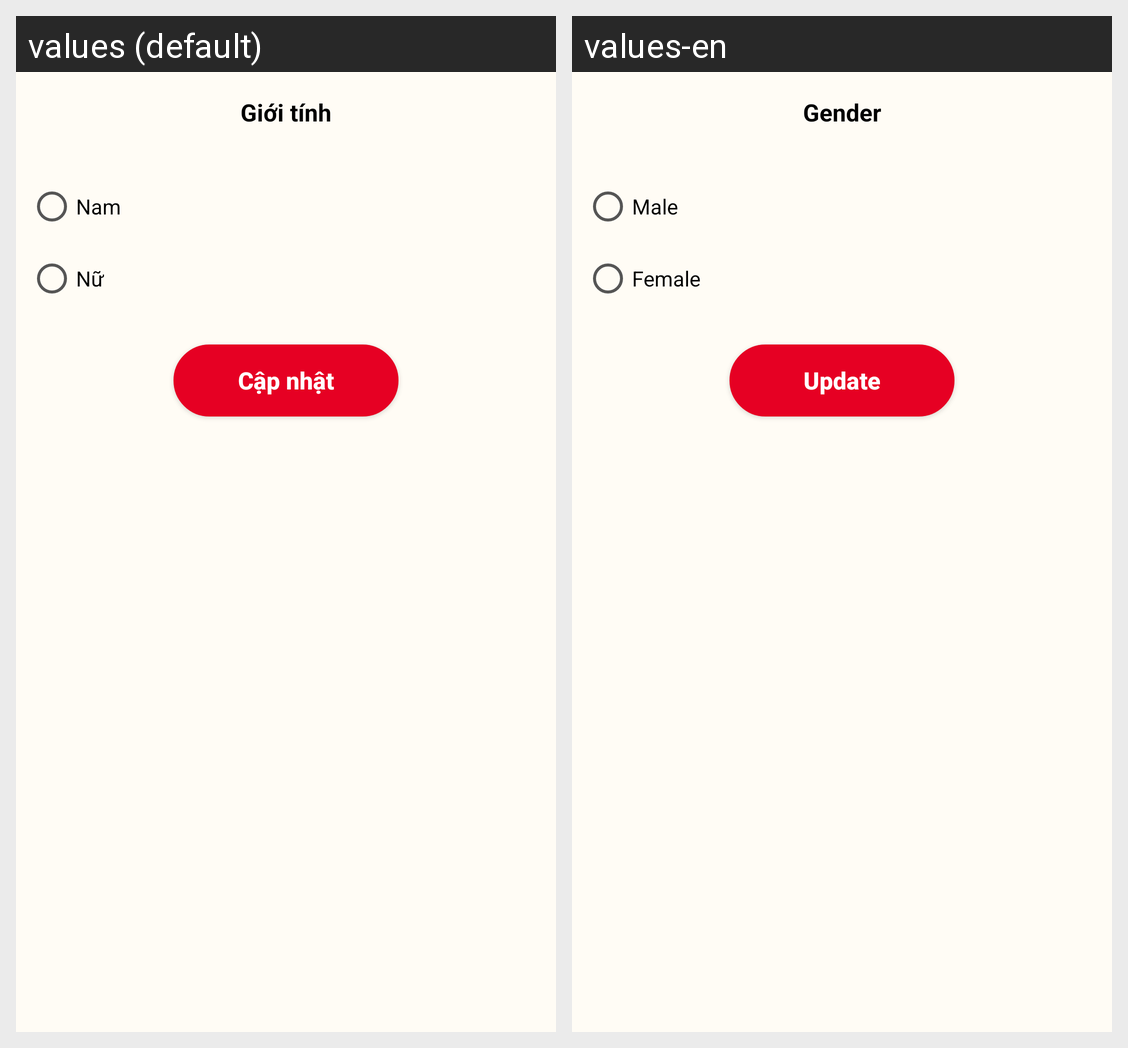

Translations of the strings shown on this Android screen, per locale in the grid:
Android screen res/layout/fragment_gender.xml rendered under 2 locales, left to right: values (default), values-en. Device: Nexus 5 (rendered at 1080×1920; each locale shown at half size, 540×960, under a caption strip naming it); theme Theme.Pinterest_clone_test2.
Strings drawn on this screen, with the default value and each locale's value (text and hints the layout hard-codes, and strings that could not be matched under every locale, appear in the picture but are not listed):

gender
  values: Giới tính
  values-en: Gender

male_text
  values: Nam
  values-en: Male

female_text
  values: Nữ
  values-en: Female

update
  values: Cập nhật
  values-en: Update
